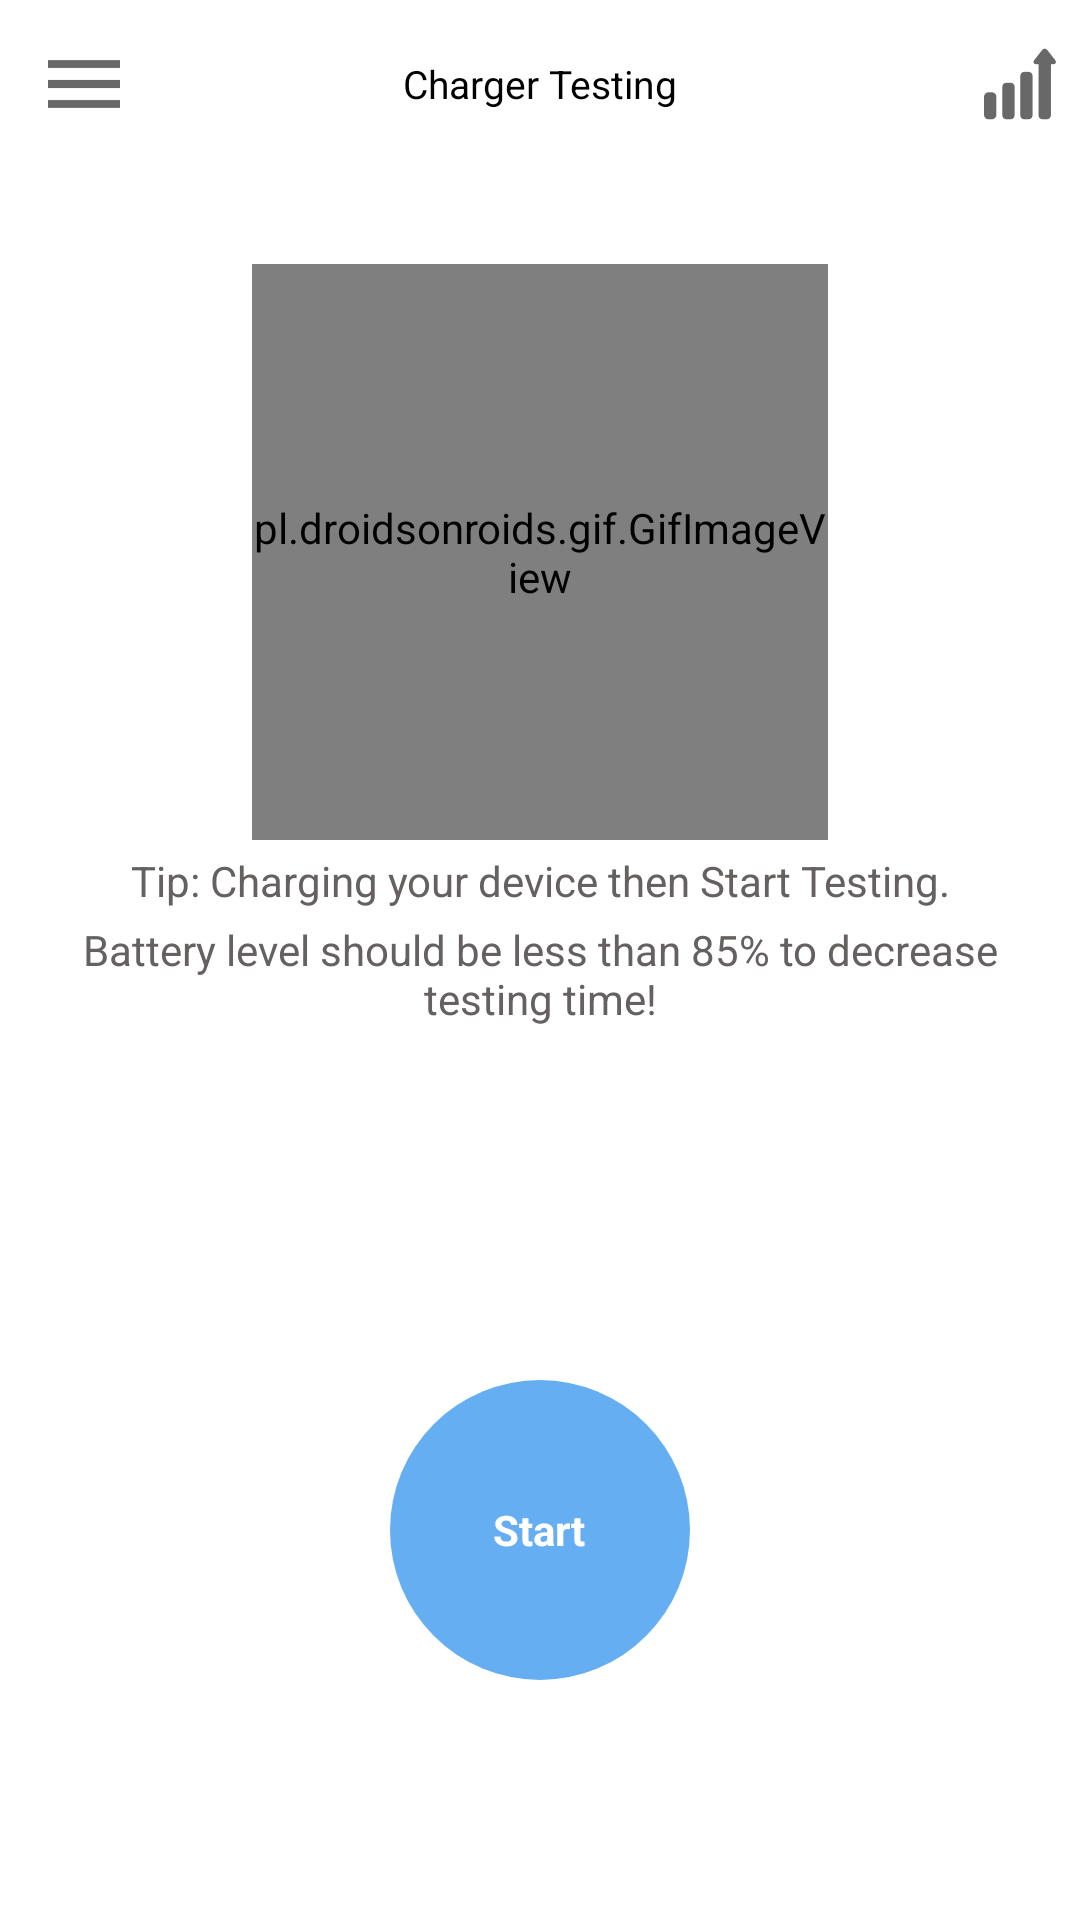

Write the Android layout XML for this screen, with the resource values it uses.
<!-- AndroidManifest.xml: application theme AppTheme -->
<!-- res/layout/activity_main.xml -->
<?xml version="1.0" encoding="utf-8"?>
<FrameLayout xmlns:android="http://schemas.android.com/apk/res/android"
    xmlns:tools="http://schemas.android.com/tools"
    android:id="@+id/main"
    android:layout_width="match_parent"
    android:layout_height="match_parent"
    tools:context=".MainActivity">

<android.support.v4.widget.DrawerLayout xmlns:android="http://schemas.android.com/apk/res/android"
    xmlns:tools="http://schemas.android.com/tools"
    android:id="@+id/drawer_layout"
    android:layout_width="match_parent"
    android:layout_height="match_parent"
    android:background="@color/colorWhite"
    android:fitsSystemWindows="true"
    tools:context=".MainActivity">

    <LinearLayout
        android:id="@+id/linear_screen"
        android:layout_width="match_parent"
        android:layout_height="match_parent"
        android:orientation="vertical">

        <android.support.v7.widget.Toolbar
            android:id="@+id/tool_bar"
            android:layout_width="match_parent"
            android:layout_height="wrap_content"
            android:background="@android:color/transparent"
            android:minHeight="?attr/actionBarSize">

            <ImageView
                android:id="@+id/imgMenu"
                android:layout_width="24dp"
                android:layout_height="24dp"
                android:layout_gravity="left"
                android:src="@drawable/ic_menu" />

            <TextView
                android:id="@+id/txtActionBarTittle"
                android:layout_width="wrap_content"
                android:layout_height="wrap_content"
                android:layout_gravity="center"
                android:text="@string/charger_testing"
                android:textColor="@color/colorBlack"
                android:textSize="13sp" />

            <ImageView
                android:id="@+id/imgHistory"
                android:layout_width="24dp"
                android:layout_height="24dp"
                android:layout_gravity="end"
                android:layout_marginRight="8dp"
                android:src="@drawable/ic_graph" />
        </android.support.v7.widget.Toolbar>

        <FrameLayout
            android:id="@+id/frame_content"
            android:layout_width="match_parent"
            android:layout_height="match_parent">

            <include layout="@layout/fragment_home" />
        </FrameLayout>
    </LinearLayout>

    <android.support.design.widget.NavigationView
        android:layout_width="250dp"
        android:layout_height="match_parent"
        android:layout_gravity="start"
        android:fitsSystemWindows="true">

        <include layout="@layout/layout_nav" />
    </android.support.design.widget.NavigationView>


</android.support.v4.widget.DrawerLayout>
</FrameLayout>
<!-- res/layout/fragment_home.xml (included above) -->
<?xml version="1.0" encoding="utf-8"?>
<RelativeLayout xmlns:android="http://schemas.android.com/apk/res/android"
    android:layout_width="match_parent"
    android:layout_height="match_parent"
    android:orientation="vertical">

    <pl.droidsonroids.gif.GifImageView
        android:id="@+id/img_gif_tip"
        android:layout_width="192dp"
        android:layout_height="192dp"
        android:layout_alignParentTop="true"
        android:layout_centerHorizontal="true"
        android:layout_marginTop="@dimen/dp_32"
        android:src="@drawable/tip" />

    <TextView
        android:id="@+id/txtFirstTip"
        android:layout_width="wrap_content"
        android:layout_height="wrap_content"
        android:layout_below="@id/img_gif_tip"
        android:layout_centerHorizontal="true"
        android:layout_marginTop="@dimen/dp_4"
        android:text="@string/first_tip_waiting"
        android:textAlignment="center"
        android:textColor="@color/colorGray" />

    <TextView
        android:id="@+id/txtSecondTip"
        android:layout_width="wrap_content"
        android:layout_height="wrap_content"
        android:layout_below="@id/txtFirstTip"
        android:layout_centerHorizontal="true"
        android:layout_marginLeft="6dp"
        android:layout_marginRight="6dp"
        android:layout_marginTop="@dimen/dp_4"
        android:text="@string/second_tip_waiting"
        android:textAlignment="center"
        android:textColor="@color/colorGray" />


    <RelativeLayout
        android:id="@+id/relative_button_action"
        android:layout_width="100dp"
        android:layout_height="100dp"
        android:layout_alignParentBottom="true"
        android:layout_centerHorizontal="true"
        android:layout_marginBottom="80dp"
        android:background="@drawable/button_shape_waiting"
        android:text="@string/start"
        android:textAlignment="center"
        android:textAllCaps="false"
        android:textColor="@color/colorWhite"
        android:textSize="@dimen/sp_16">

        <TextView
            android:id="@+id/txtButtonAction"
            android:layout_width="wrap_content"
            android:layout_height="wrap_content"
            android:layout_centerInParent="true"
            android:text="@string/start"
            android:textColor="@color/colorWhite"
            android:textStyle="bold" />

        <Chronometer
            android:id="@+id/chronometer"
            android:layout_width="wrap_content"
            android:layout_height="wrap_content"
            android:layout_alignParentBottom="true"
            android:layout_centerHorizontal="true"
            android:layout_centerVertical="true"
            android:layout_marginBottom="65dp"
            android:textColor="@color/colorWhite"
            android:textStyle="bold"
            android:visibility="invisible" />
    </RelativeLayout>


</RelativeLayout>
<!-- res/layout/layout_nav.xml (included above) -->
<?xml version="1.0" encoding="utf-8"?>
<LinearLayout xmlns:android="http://schemas.android.com/apk/res/android"
    android:layout_width="match_parent"
    android:layout_height="match_parent"
    android:background="@color/colorWhite"
    android:orientation="vertical">

    <LinearLayout
        android:layout_width="match_parent"
        android:layout_height="wrap_content"
        android:layout_marginLeft="24dp"
        android:layout_marginStart="24dp"
        android:layout_marginTop="@dimen/dp_64"
        android:orientation="horizontal">

        <ImageView
            android:layout_width="24dp"
            android:layout_height="24dp"
            android:src="@drawable/ic_battery" />

        <TextView
            android:layout_width="wrap_content"
            android:layout_height="@dimen/dp_32"
            android:layout_marginLeft="@dimen/dp_32"
            android:layout_marginTop="@dimen/dp_4"
            android:text="@string/testing"
            android:textColor="@color/colorBlack"
            android:textSize="@dimen/sp_16" />
    </LinearLayout>

    <LinearLayout
        android:layout_width="match_parent"
        android:layout_height="wrap_content"
        android:layout_marginLeft="24dp"
        android:layout_marginStart="24dp"
        android:layout_marginTop="@dimen/dp_16"
        android:orientation="horizontal">

        <ImageView
            android:layout_width="24dp"
            android:layout_height="24dp"
            android:src="@drawable/ic_graph2" />

        <TextView
            android:layout_width="wrap_content"
            android:layout_height="@dimen/dp_32"
            android:layout_marginLeft="@dimen/dp_32"
            android:layout_marginTop="@dimen/dp_4"
            android:text="@string/test_history"
            android:textColor="@color/colorBlack"
            android:textSize="@dimen/sp_16" />
    </LinearLayout>

    <LinearLayout
        android:layout_width="match_parent"
        android:layout_height="wrap_content"
        android:layout_marginLeft="@dimen/dp_32"
        android:layout_marginStart="@dimen/dp_32"
        android:layout_marginTop="@dimen/dp_64"
        android:orientation="horizontal">

        <ImageView
            android:layout_width="24dp"
            android:layout_height="24dp"
            android:src="@drawable/ic_rate" />

        <TextView
            android:layout_width="wrap_content"
            android:layout_height="@dimen/dp_32"
            android:layout_marginLeft="@dimen/dp_32"
            android:layout_marginTop="@dimen/dp_4"
            android:text="@string/rate_review"
            android:textColor="@color/colorBlack"
            android:textSize="@dimen/sp_16" />
    </LinearLayout>

    <LinearLayout
        android:layout_width="match_parent"
        android:layout_height="wrap_content"
        android:layout_marginLeft="@dimen/dp_32"
        android:layout_marginStart="@dimen/dp_32"
        android:layout_marginTop="@dimen/dp_16"
        android:orientation="horizontal">

        <ImageView
            android:layout_width="24dp"
            android:layout_height="24dp"
            android:src="@drawable/ic_mail" />

        <TextView
            android:layout_width="wrap_content"
            android:layout_height="@dimen/dp_32"
            android:layout_marginLeft="@dimen/dp_32"
            android:layout_marginTop="@dimen/dp_4"
            android:text="@string/feedback"
            android:textColor="@color/colorBlack"
            android:textSize="@dimen/sp_16" />
    </LinearLayout>

    <LinearLayout
        android:layout_width="match_parent"
        android:layout_height="wrap_content"
        android:layout_marginLeft="@dimen/dp_32"
        android:layout_marginStart="@dimen/dp_32"
        android:layout_marginTop="@dimen/dp_16"
        android:orientation="horizontal">

        <ImageView
            android:layout_width="24dp"
            android:layout_height="24dp"
            android:src="@drawable/ic_share" />

        <TextView
            android:layout_width="wrap_content"
            android:layout_height="@dimen/dp_32"
            android:layout_marginLeft="@dimen/dp_32"
            android:layout_marginTop="@dimen/dp_4"
            android:text="@string/invite_friend"
            android:textColor="@color/colorBlack"
            android:textSize="@dimen/sp_16" />
    </LinearLayout>
</LinearLayout>
<!-- resources referenced by this layout -->
<resources>
  <color name="colorBlack">#000000</color>
  <color name="colorGray">#666161</color>
  <color name="colorWhite">#FFFFFF</color>
  <dimen name="dp_16">16dp</dimen>
  <dimen name="dp_32">32dp</dimen>
  <dimen name="dp_4">4dp</dimen>
  <dimen name="dp_64">64dp</dimen>
  <dimen name="sp_16">16sp</dimen>
  <!-- drawable button_shape_waiting (drawable) -->
  <?xml version="1.0" encoding="UTF-8"?>
  <shape xmlns:android="http://schemas.android.com/apk/res/android">
      <corners android:radius="50dp" />
  
      <padding
          android:bottom="1dp"
          android:left="1dp"
          android:right="1dp"
          android:top="1dp" />
  
      <solid android:color="#65aef2" />
  
  </shape>
  <!-- drawable ic_battery: png bitmap (drawable, 1866 bytes) -->
  <!-- drawable ic_graph: png bitmap (drawable, 2201 bytes) -->
  <!-- drawable ic_graph2: png bitmap (drawable, 3801 bytes) -->
  <!-- drawable ic_mail: png bitmap (drawable, 3477 bytes) -->
  <!-- drawable ic_menu: png bitmap (drawable, 527 bytes) -->
  <!-- drawable ic_rate: png bitmap (drawable, 4005 bytes) -->
  <!-- drawable ic_share: png bitmap (drawable, 3446 bytes) -->
  <!-- drawable tip: gif bitmap (drawable, 14288 bytes) -->
  <string name="charger_testing">Charger Testing</string>
  <string name="feedback">Feedback</string>
  <string name="first_tip_waiting">Tip: Charging your device then Start Testing.</string>
  <string name="invite_friend">Invite Friend</string>
  <string name="rate_review">Rate &amp; Review</string>
  <string name="second_tip_waiting">Battery level should be less than 85% to decrease testing time!</string>
  <string name="start">Start</string>
  <string name="test_history">Test History</string>
  <string name="testing">Testing</string>
  <style name="AppTheme" parent="Theme.AppCompat.NoActionBar">
          
          <item name="colorPrimary">@color/colorPrimary</item>
          <item name="colorPrimaryDark">@color/colorPrimaryDark</item>
          <item name="colorAccent">@color/colorAccent</item>
          <item name="android:colorControlNormal">@color/colorBlack</item>
      </style>
  <color name="colorPrimary">#3F51B5</color>
  <color name="colorPrimaryDark">#303F9F</color>
  <color name="colorAccent">#FF4081</color>
</resources>
